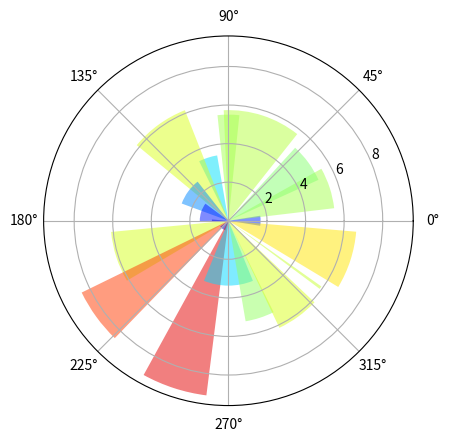

Python code for this plot:
print ("shut yo face")

"""
Demo of bar plot on a polar axis.
"""
import numpy as np
import matplotlib.pyplot as plt


N = 20
theta = np.linspace(0.0, 2 * np.pi, N, endpoint=False)
radii = 10 * np.random.rand(N)
width = np.pi / 4 * np.random.rand(N)

ax = plt.subplot(111, polar=True)
bars = ax.bar(theta, radii, width=width, bottom=0.0)

# Use custom colors and opacity
for r, bar in zip(radii, bars):
    bar.set_facecolor(plt.cm.jet(r / 10.))
    bar.set_alpha(0.5)

plt.show()
